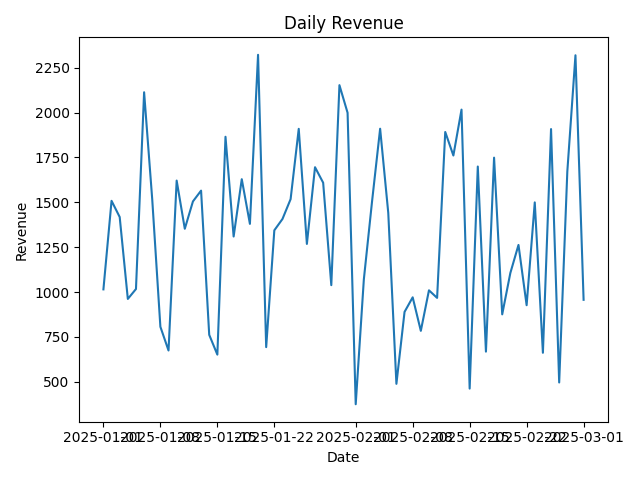

Source data for this figure (header and first rows):
order_date, revenue
2025-01-01, 1015
2025-01-02, 1508
2025-01-03, 1418
2025-01-04, 961.5
2025-01-05, 1017
2025-01-06, 2114
2025-01-07, 1515
2025-01-08, 806.3
2025-01-09, 674
2025-01-10, 1621
2025-01-11, 1353
2025-01-12, 1505
2025-01-13, 1565
2025-01-14, 761.4
2025-01-15, 650.9
2025-01-16, 1866
2025-01-17, 1309
2025-01-18, 1629
2025-01-19, 1380
2025-01-20, 2322
2025-01-21, 692.7
2025-01-22, 1344
2025-01-23, 1407
2025-01-24, 1518
2025-01-25, 1910
2025-01-26, 1268
2025-01-27, 1696
2025-01-28, 1609
2025-01-29, 1038
2025-01-30, 2153
2025-01-31, 1999
2025-02-01, 374.3
2025-02-02, 1071
2025-02-03, 1502
2025-02-04, 1910
2025-02-05, 1441
2025-02-06, 488.1
2025-02-07, 889.2
2025-02-08, 970.4
2025-02-09, 783.5
2025-02-10, 1009
2025-02-11, 967.4
2025-02-12, 1892
2025-02-13, 1761
2025-02-14, 2017
2025-02-15, 461.6
2025-02-16, 1700
2025-02-17, 667.6
2025-02-18, 1749
2025-02-19, 875.4
2025-02-20, 1106
2025-02-21, 1262
2025-02-22, 926.4
2025-02-23, 1500
2025-02-24, 661.2
2025-02-25, 1908
2025-02-26, 495.6
2025-02-27, 1672
2025-02-28, 2320
2025-03-01, 956.5
